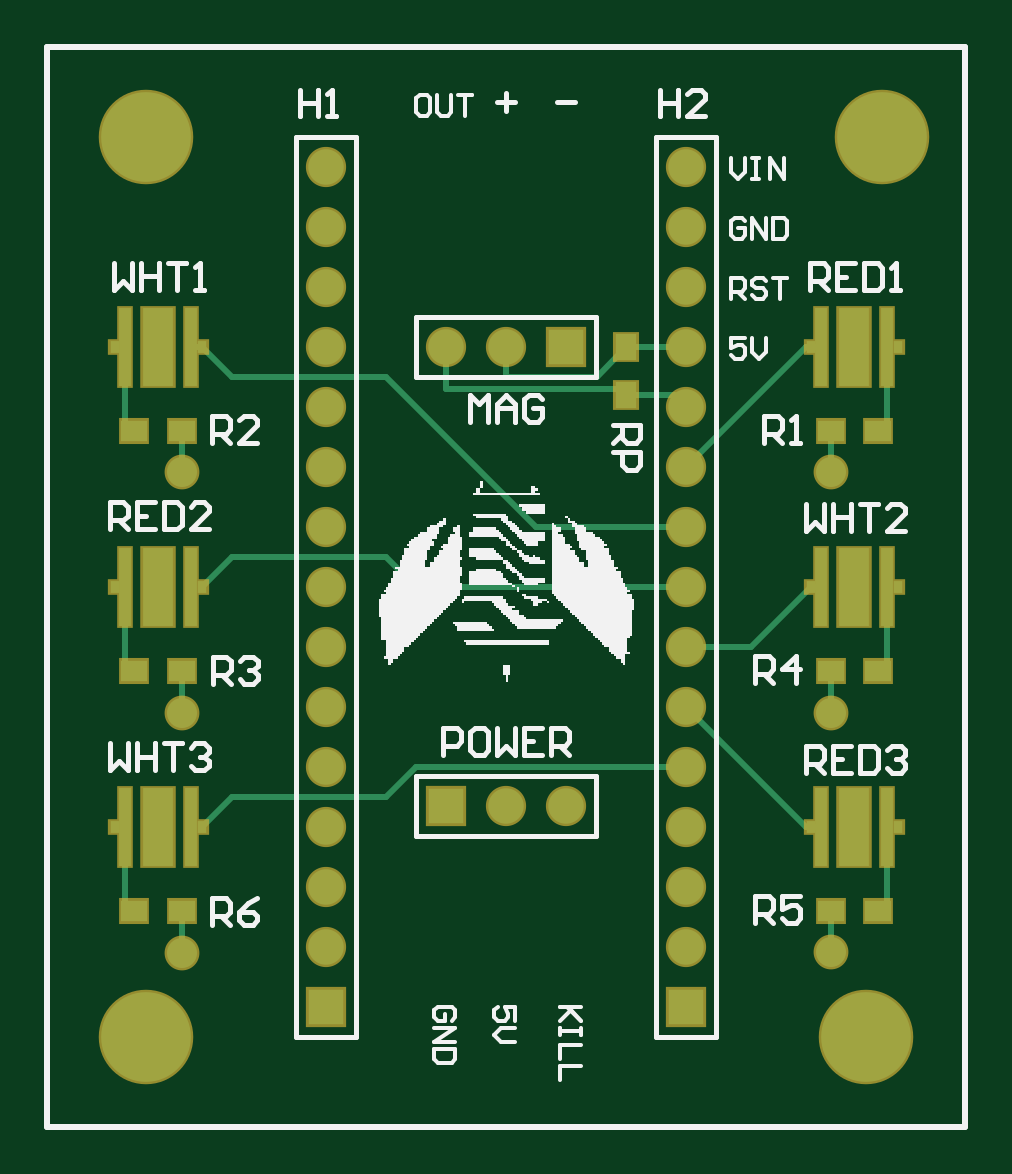
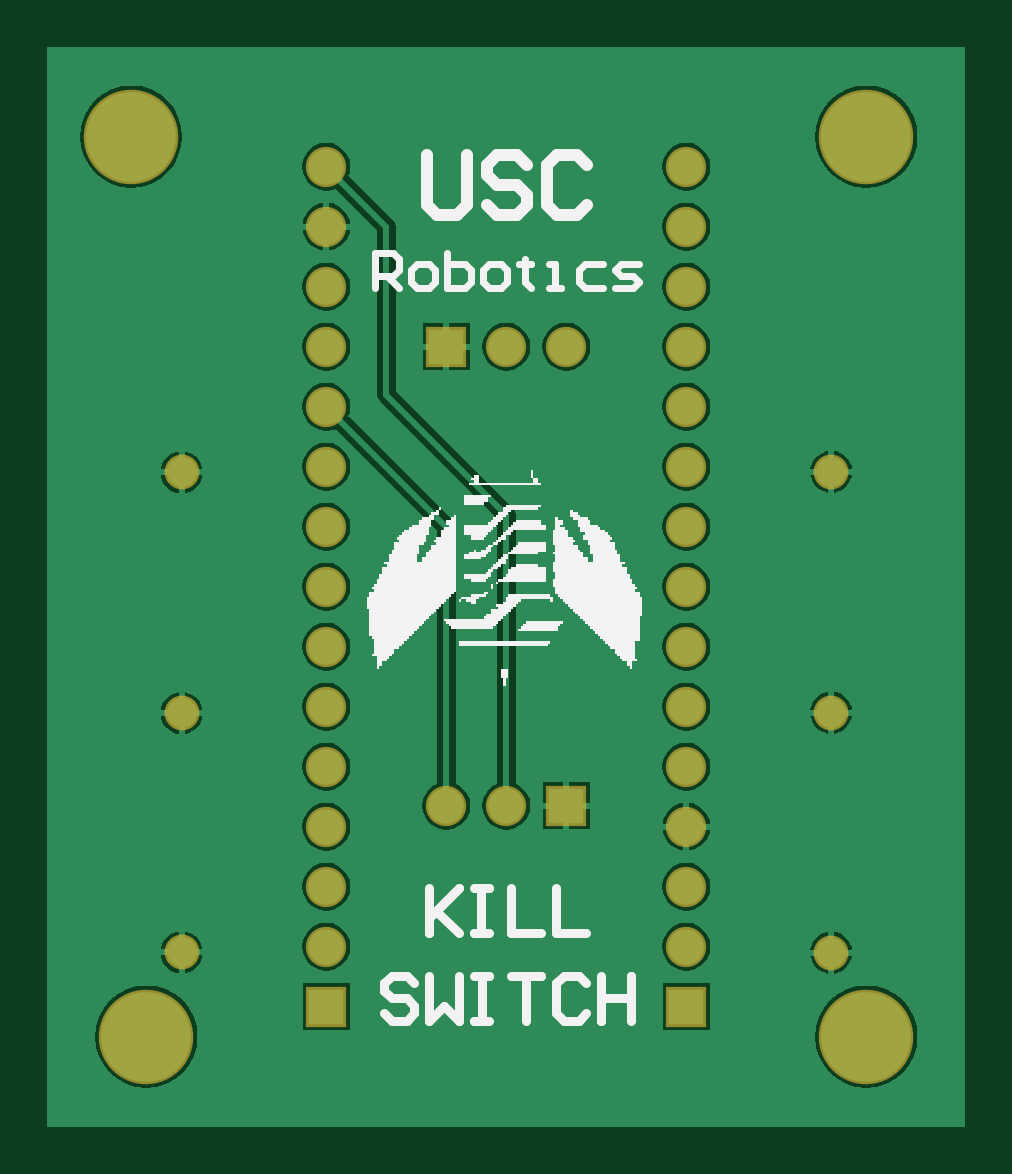
Circuit board: 10 layer files. Board 38.9 x 45.7 mm.
- drill: killswitch.DRL (368 bytes)
- bottom_copper: killswitch.GBL (26690 bytes)
- bottom_silk: killswitch.GBO (14623 bytes)
- paste: killswitch.GBP (449 bytes)
- bottom_mask: killswitch.GBS (1681 bytes)
- outline: killswitch.GKO (700 bytes)
- top_copper: killswitch.GTL (3617 bytes)
- top_silk: killswitch.GTO (21042 bytes)
- paste: killswitch.GTP (1473 bytes)
- top_mask: killswitch.GTS (2700 bytes)

=== drill: killswitch.DRL (368 bytes, source withheld) ===
=== bottom_copper: killswitch.GBL (26690 bytes, source omitted) ===
=== bottom_silk: killswitch.GBO (14623 bytes, source omitted) ===
=== paste: killswitch.GBP ===
%FSLAX25Y25*%
%MOIN*%
G70*
G01*
G75*
G04 Layer_Color=128*
%ADD10R,0.05118X0.12992*%
%ADD11R,0.01969X0.12992*%
%ADD12R,0.01575X0.01969*%
%ADD13R,0.04331X0.03543*%
%ADD14R,0.03543X0.04331*%
%ADD15C,0.01000*%
%ADD16R,0.05906X0.05906*%
%ADD17C,0.05906*%
%ADD18R,0.05906X0.05906*%
%ADD19C,0.05000*%
%ADD20C,0.14950*%
%ADD21C,0.00787*%
%ADD22C,0.00800*%
%ADD23C,0.00700*%
%ADD24C,0.01500*%
%ADD25C,0.02000*%
%ADD26C,0.01200*%
M02*

=== bottom_mask: killswitch.GBS ===
%FSLAX25Y25*%
%MOIN*%
G70*
G01*
G75*
G04 Layer_Color=16711935*
%ADD10R,0.05118X0.12992*%
%ADD11R,0.01969X0.12992*%
%ADD12R,0.01575X0.01969*%
%ADD13R,0.04331X0.03543*%
%ADD14R,0.03543X0.04331*%
%ADD15C,0.01000*%
%ADD16R,0.05906X0.05906*%
%ADD17C,0.05906*%
%ADD18R,0.05906X0.05906*%
%ADD19C,0.05000*%
%ADD20C,0.14950*%
%ADD21C,0.00787*%
%ADD22C,0.00800*%
%ADD23C,0.00700*%
%ADD24C,0.01500*%
%ADD25C,0.02000*%
%ADD26C,0.01200*%
%ADD27R,0.05918X0.13792*%
%ADD28R,0.02769X0.13792*%
%ADD29R,0.02375X0.02769*%
%ADD30R,0.05131X0.04343*%
%ADD31R,0.04343X0.05131*%
%ADD32R,0.06706X0.06706*%
%ADD33C,0.06706*%
%ADD34R,0.06706X0.06706*%
%ADD35C,0.05800*%
%ADD36C,0.15750*%
D32*
X200000Y200000D02*
D03*
X260000D02*
D03*
D33*
X200000Y210000D02*
D03*
Y220000D02*
D03*
Y230000D02*
D03*
Y240000D02*
D03*
Y250000D02*
D03*
Y260000D02*
D03*
Y270000D02*
D03*
Y280000D02*
D03*
Y290000D02*
D03*
Y300000D02*
D03*
Y310000D02*
D03*
Y320000D02*
D03*
Y330000D02*
D03*
Y340000D02*
D03*
X260000Y210000D02*
D03*
Y220000D02*
D03*
Y230000D02*
D03*
Y240000D02*
D03*
Y250000D02*
D03*
Y260000D02*
D03*
Y270000D02*
D03*
Y280000D02*
D03*
Y290000D02*
D03*
Y300000D02*
D03*
Y310000D02*
D03*
Y320000D02*
D03*
Y330000D02*
D03*
Y340000D02*
D03*
X240000Y233500D02*
D03*
X230000D02*
D03*
X220000Y310000D02*
D03*
X230000D02*
D03*
D34*
X220000Y233500D02*
D03*
X240000Y310000D02*
D03*
D35*
X175874Y289126D02*
D03*
Y248974D02*
D03*
Y208974D02*
D03*
X284126Y248926D02*
D03*
Y209026D02*
D03*
Y289026D02*
D03*
D36*
X170000Y345000D02*
D03*
X292520D02*
D03*
X290000Y195000D02*
D03*
X170000D02*
D03*
M02*

=== outline: killswitch.GKO ===
%FSLAX25Y25*%
%MOIN*%
G70*
G01*
G75*
G04 Layer_Color=16711935*
%ADD10R,0.05118X0.12992*%
%ADD11R,0.01969X0.12992*%
%ADD12R,0.01575X0.01969*%
%ADD13R,0.04331X0.03543*%
%ADD14R,0.03543X0.04331*%
%ADD15C,0.01000*%
%ADD16R,0.05906X0.05906*%
%ADD17C,0.05906*%
%ADD18R,0.05906X0.05906*%
%ADD19C,0.05000*%
%ADD20C,0.14950*%
%ADD21C,0.00787*%
%ADD22C,0.00800*%
%ADD23C,0.00700*%
%ADD24C,0.01500*%
%ADD25C,0.02000*%
%ADD26C,0.01200*%
%ADD27R,0.05918X0.13792*%
%ADD28R,0.02769X0.13792*%
%ADD29R,0.02375X0.02769*%
%ADD30R,0.05131X0.04343*%
%ADD31R,0.04343X0.05131*%
%ADD32R,0.06706X0.06706*%
%ADD33C,0.06706*%
%ADD34R,0.06706X0.06706*%
%ADD35C,0.05800*%
%ADD36C,0.15750*%
M02*

=== top_copper: killswitch.GTL ===
%FSLAX25Y25*%
%MOIN*%
G70*
G01*
G75*
G04 Layer_Physical_Order=1*
G04 Layer_Color=255*
%ADD10R,0.05118X0.12992*%
%ADD11R,0.01969X0.12992*%
%ADD12R,0.01575X0.01969*%
%ADD13R,0.04331X0.03543*%
%ADD14R,0.03543X0.04331*%
%ADD15C,0.01000*%
%ADD16R,0.05906X0.05906*%
%ADD17C,0.05906*%
%ADD18R,0.05906X0.05906*%
%ADD19C,0.05000*%
%ADD20C,0.14950*%
D10*
X172000Y230000D02*
D03*
X288000Y270000D02*
D03*
X172000Y310000D02*
D03*
X288000Y230000D02*
D03*
X172000Y270000D02*
D03*
X288000Y310000D02*
D03*
D11*
X177512Y230000D02*
D03*
X166488D02*
D03*
X282488Y270000D02*
D03*
X293512D02*
D03*
X177512Y310000D02*
D03*
X166488D02*
D03*
X282488Y230000D02*
D03*
X293512D02*
D03*
X177512Y270000D02*
D03*
X166488D02*
D03*
X282488Y310000D02*
D03*
X293512D02*
D03*
D12*
X179283Y230000D02*
D03*
X164716D02*
D03*
X280716Y270000D02*
D03*
X295284D02*
D03*
X179283Y310000D02*
D03*
X164716D02*
D03*
X280716Y230000D02*
D03*
X295284D02*
D03*
X179283Y270000D02*
D03*
X164716D02*
D03*
X280716Y310000D02*
D03*
X295284D02*
D03*
D13*
X168000Y216000D02*
D03*
X175874D02*
D03*
X292000D02*
D03*
X284126D02*
D03*
X292000Y256000D02*
D03*
X284126D02*
D03*
X168000D02*
D03*
X175874D02*
D03*
X168000Y296000D02*
D03*
X175874D02*
D03*
X292000D02*
D03*
X284126D02*
D03*
D14*
X250000Y302000D02*
D03*
Y309874D02*
D03*
D15*
X175874Y289126D02*
Y296000D01*
Y248974D02*
Y256000D01*
Y208974D02*
Y216000D01*
X284126Y248926D02*
Y256000D01*
Y209026D02*
Y216000D01*
X293512Y297512D02*
Y310000D01*
Y217512D02*
Y230000D01*
X166488Y297512D02*
Y310000D01*
Y257512D02*
Y270000D01*
Y217512D02*
Y230000D01*
X284126Y289026D02*
Y296000D01*
X280000Y310000D02*
X280716D01*
X260000Y260000D02*
X270717D01*
X280716Y270000D01*
X282488D01*
X280000Y230000D02*
X280716D01*
X282488D01*
X245126Y305000D02*
X250000Y309874D01*
X259874D01*
X260000Y290000D02*
X280000Y310000D01*
X280716D01*
X282488D01*
X230000Y305000D02*
Y310000D01*
Y305000D02*
X245126D01*
X249000Y303000D02*
X250000Y302000D01*
X258000D01*
X260000Y300000D01*
X220000Y303000D02*
Y310000D01*
Y303000D02*
X249000D01*
X235000Y280000D02*
X260000D01*
X210000Y305000D02*
X235000Y280000D01*
X179283Y310000D02*
X184283Y305000D01*
X177512Y310000D02*
X179283D01*
Y270000D02*
X184283Y275000D01*
X210000D01*
X215000Y270000D01*
X293512Y257512D02*
Y270000D01*
X260000Y250000D02*
X280000Y230000D01*
X184283Y305000D02*
X210000D01*
X215000Y270000D02*
X260000D01*
X184283Y235000D02*
X210000D01*
X179283Y230000D02*
X184283Y235000D01*
X210000D02*
X215000Y240000D01*
X260000D01*
D16*
X200000Y200000D02*
D03*
X260000D02*
D03*
D17*
X200000Y210000D02*
D03*
Y220000D02*
D03*
Y230000D02*
D03*
Y240000D02*
D03*
Y250000D02*
D03*
Y260000D02*
D03*
Y270000D02*
D03*
Y280000D02*
D03*
Y290000D02*
D03*
Y300000D02*
D03*
Y310000D02*
D03*
Y320000D02*
D03*
Y330000D02*
D03*
Y340000D02*
D03*
X260000Y210000D02*
D03*
Y220000D02*
D03*
Y230000D02*
D03*
Y240000D02*
D03*
Y250000D02*
D03*
Y260000D02*
D03*
Y270000D02*
D03*
Y280000D02*
D03*
Y290000D02*
D03*
Y300000D02*
D03*
Y310000D02*
D03*
Y320000D02*
D03*
Y330000D02*
D03*
Y340000D02*
D03*
X240000Y233500D02*
D03*
X230000D02*
D03*
X220000Y310000D02*
D03*
X230000D02*
D03*
D18*
X220000Y233500D02*
D03*
X240000Y310000D02*
D03*
D19*
X175874Y289126D02*
D03*
Y248974D02*
D03*
Y208974D02*
D03*
X284126Y248926D02*
D03*
Y209026D02*
D03*
Y289026D02*
D03*
D20*
X170000Y345000D02*
D03*
X292520D02*
D03*
X290000Y195000D02*
D03*
X170000D02*
D03*
M02*

=== top_silk: killswitch.GTO (21042 bytes, source omitted) ===
=== paste: killswitch.GTP ===
%FSLAX25Y25*%
%MOIN*%
G70*
G01*
G75*
G04 Layer_Color=8421504*
%ADD10R,0.05118X0.12992*%
%ADD11R,0.01969X0.12992*%
%ADD12R,0.01575X0.01969*%
%ADD13R,0.04331X0.03543*%
%ADD14R,0.03543X0.04331*%
%ADD15C,0.01000*%
%ADD16R,0.05906X0.05906*%
%ADD17C,0.05906*%
%ADD18R,0.05906X0.05906*%
%ADD19C,0.05000*%
%ADD20C,0.14950*%
%ADD21C,0.00787*%
%ADD22C,0.00800*%
%ADD23C,0.00700*%
%ADD24C,0.01500*%
%ADD25C,0.02000*%
%ADD26C,0.01200*%
D10*
X172000Y230000D02*
D03*
X288000Y270000D02*
D03*
X172000Y310000D02*
D03*
X288000Y230000D02*
D03*
X172000Y270000D02*
D03*
X288000Y310000D02*
D03*
D11*
X177512Y230000D02*
D03*
X166488D02*
D03*
X282488Y270000D02*
D03*
X293512D02*
D03*
X177512Y310000D02*
D03*
X166488D02*
D03*
X282488Y230000D02*
D03*
X293512D02*
D03*
X177512Y270000D02*
D03*
X166488D02*
D03*
X282488Y310000D02*
D03*
X293512D02*
D03*
D12*
X179283Y230000D02*
D03*
X164716D02*
D03*
X280716Y270000D02*
D03*
X295284D02*
D03*
X179283Y310000D02*
D03*
X164716D02*
D03*
X280716Y230000D02*
D03*
X295284D02*
D03*
X179283Y270000D02*
D03*
X164716D02*
D03*
X280716Y310000D02*
D03*
X295284D02*
D03*
D13*
X168000Y216000D02*
D03*
X175874D02*
D03*
X292000D02*
D03*
X284126D02*
D03*
X292000Y256000D02*
D03*
X284126D02*
D03*
X168000D02*
D03*
X175874D02*
D03*
X168000Y296000D02*
D03*
X175874D02*
D03*
X292000D02*
D03*
X284126D02*
D03*
D14*
X250000Y302000D02*
D03*
Y309874D02*
D03*
M02*

=== top_mask: killswitch.GTS ===
%FSLAX25Y25*%
%MOIN*%
G70*
G01*
G75*
G04 Layer_Color=8388736*
%ADD10R,0.05118X0.12992*%
%ADD11R,0.01969X0.12992*%
%ADD12R,0.01575X0.01969*%
%ADD13R,0.04331X0.03543*%
%ADD14R,0.03543X0.04331*%
%ADD15C,0.01000*%
%ADD16R,0.05906X0.05906*%
%ADD17C,0.05906*%
%ADD18R,0.05906X0.05906*%
%ADD19C,0.05000*%
%ADD20C,0.14950*%
%ADD21C,0.00787*%
%ADD22C,0.00800*%
%ADD23C,0.00700*%
%ADD24C,0.01500*%
%ADD25C,0.02000*%
%ADD26C,0.01200*%
%ADD27R,0.05918X0.13792*%
%ADD28R,0.02769X0.13792*%
%ADD29R,0.02375X0.02769*%
%ADD30R,0.05131X0.04343*%
%ADD31R,0.04343X0.05131*%
%ADD32R,0.06706X0.06706*%
%ADD33C,0.06706*%
%ADD34R,0.06706X0.06706*%
%ADD35C,0.05800*%
%ADD36C,0.15750*%
D27*
X172000Y230000D02*
D03*
X288000Y270000D02*
D03*
X172000Y310000D02*
D03*
X288000Y230000D02*
D03*
X172000Y270000D02*
D03*
X288000Y310000D02*
D03*
D28*
X177512Y230000D02*
D03*
X166488D02*
D03*
X282488Y270000D02*
D03*
X293512D02*
D03*
X177512Y310000D02*
D03*
X166488D02*
D03*
X282488Y230000D02*
D03*
X293512D02*
D03*
X177512Y270000D02*
D03*
X166488D02*
D03*
X282488Y310000D02*
D03*
X293512D02*
D03*
D29*
X179283Y230000D02*
D03*
X164716D02*
D03*
X280716Y270000D02*
D03*
X295284D02*
D03*
X179283Y310000D02*
D03*
X164716D02*
D03*
X280716Y230000D02*
D03*
X295284D02*
D03*
X179283Y270000D02*
D03*
X164716D02*
D03*
X280716Y310000D02*
D03*
X295284D02*
D03*
D30*
X168000Y216000D02*
D03*
X175874D02*
D03*
X292000D02*
D03*
X284126D02*
D03*
X292000Y256000D02*
D03*
X284126D02*
D03*
X168000D02*
D03*
X175874D02*
D03*
X168000Y296000D02*
D03*
X175874D02*
D03*
X292000D02*
D03*
X284126D02*
D03*
D31*
X250000Y302000D02*
D03*
Y309874D02*
D03*
D32*
X200000Y200000D02*
D03*
X260000D02*
D03*
D33*
X200000Y210000D02*
D03*
Y220000D02*
D03*
Y230000D02*
D03*
Y240000D02*
D03*
Y250000D02*
D03*
Y260000D02*
D03*
Y270000D02*
D03*
Y280000D02*
D03*
Y290000D02*
D03*
Y300000D02*
D03*
Y310000D02*
D03*
Y320000D02*
D03*
Y330000D02*
D03*
Y340000D02*
D03*
X260000Y210000D02*
D03*
Y220000D02*
D03*
Y230000D02*
D03*
Y240000D02*
D03*
Y250000D02*
D03*
Y260000D02*
D03*
Y270000D02*
D03*
Y280000D02*
D03*
Y290000D02*
D03*
Y300000D02*
D03*
Y310000D02*
D03*
Y320000D02*
D03*
Y330000D02*
D03*
Y340000D02*
D03*
X240000Y233500D02*
D03*
X230000D02*
D03*
X220000Y310000D02*
D03*
X230000D02*
D03*
D34*
X220000Y233500D02*
D03*
X240000Y310000D02*
D03*
D35*
X175874Y289126D02*
D03*
Y248974D02*
D03*
Y208974D02*
D03*
X284126Y248926D02*
D03*
Y209026D02*
D03*
Y289026D02*
D03*
D36*
X170000Y345000D02*
D03*
X292520D02*
D03*
X290000Y195000D02*
D03*
X170000D02*
D03*
M02*

